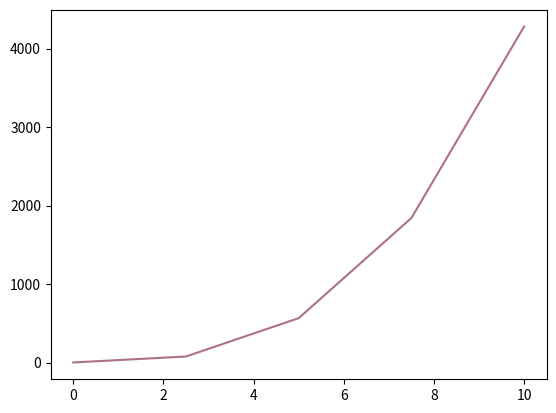

Python code for this plot:
#!/usr/bin/env python3
import matplotlib.pyplot as plt
import numpy as np



def my_function(x):
    return 4*x**3 + 3*x**2 - 2*x + 1


x_vals = np.linspace(0,10,num=5)

f_vals = my_function(x_vals)

fig = plt.figure()

ax = fig.add_subplot()

ax.plot(x_vals,f_vals, color='xkcd:mauve')

fig.savefig("trial_plot.png")

integral = np.trapz(f_vals,x_vals)
print(integral)

derv = np.gradient(f_vals,x_vals)
print(derv)
